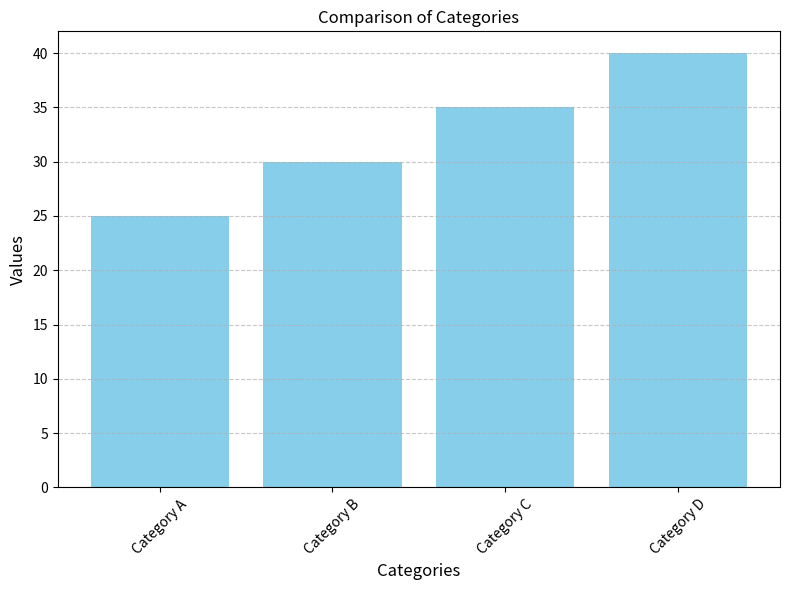

Generate this figure with matplotlib:
import matplotlib.pyplot as plt

# Sample data
categories = ['Category A', 'Category B', 'Category C', 'Category D']
values = [25, 30, 35, 40]

# Create bar chart
plt.figure(figsize=(8, 6))  # Set figure size
plt.bar(categories, values, color='skyblue')  # Bar chart
plt.title('Comparison of Categories')  # Title
plt.xlabel('Categories', fontsize=12)  # X-axis label with adjusted font size
plt.ylabel('Values', fontsize=12)  # Y-axis label with adjusted font size
plt.xticks(fontsize=10, rotation=45)  # Adjust X-axis tick font size and rotate labels for better readability
plt.yticks(fontsize=10)  # Adjust Y-axis tick font size
plt.grid(axis='y', linestyle='--', alpha=0.7)  # Show grid lines for Y-axis
plt.tight_layout()  # Adjust layout to prevent overcrowding
plt.show()
